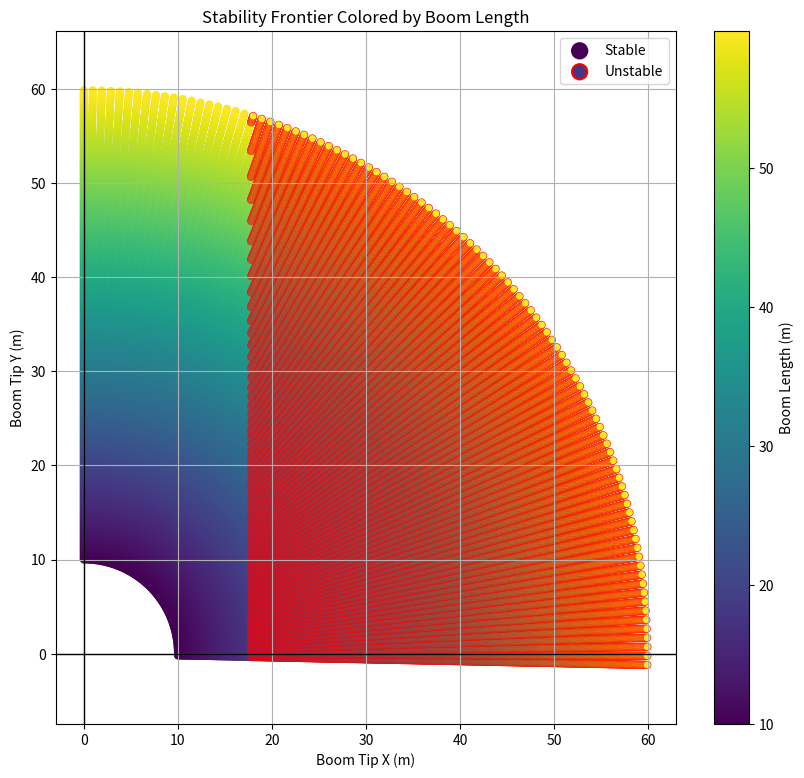
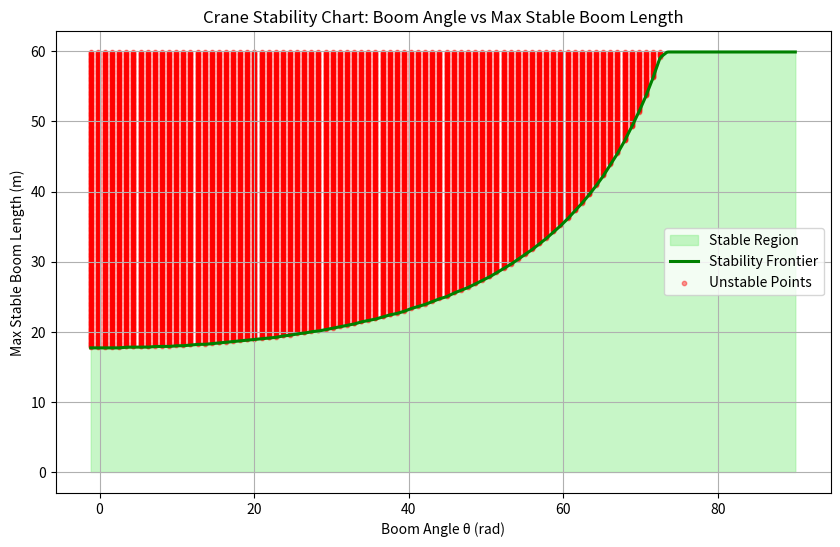
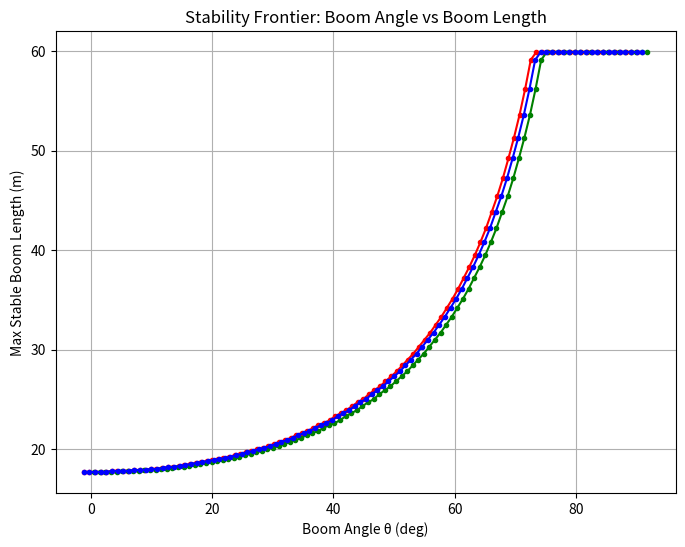
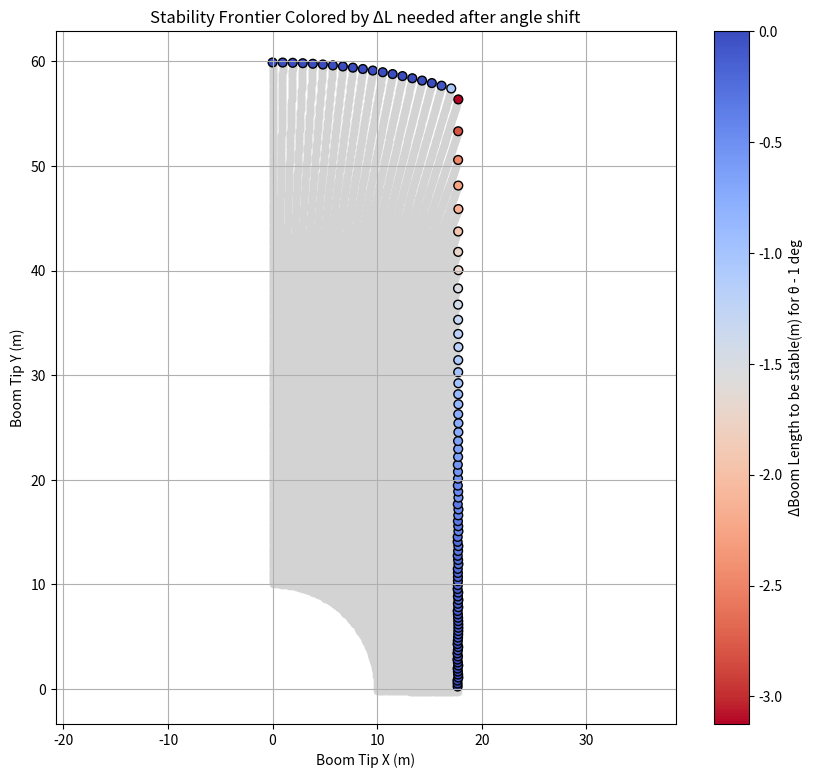
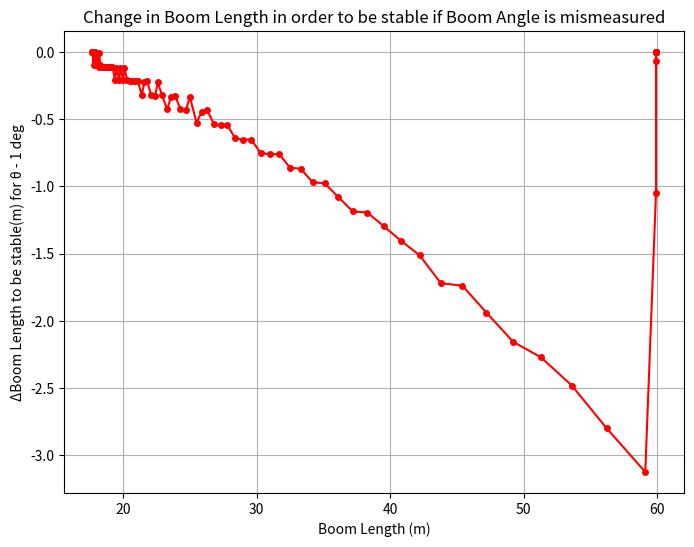
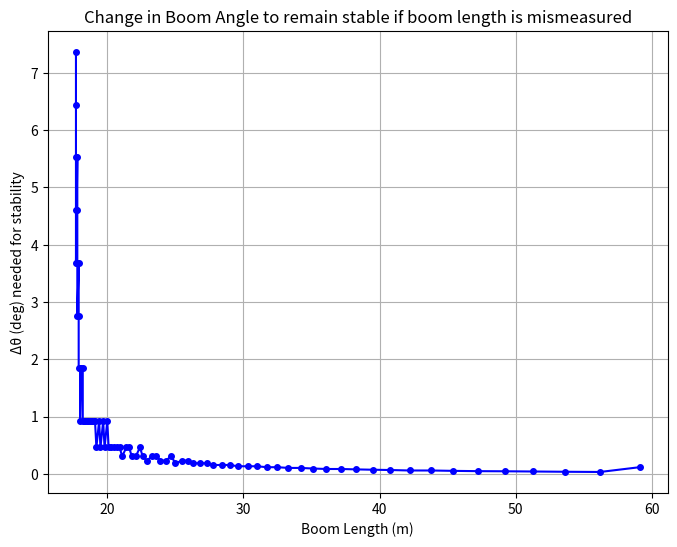
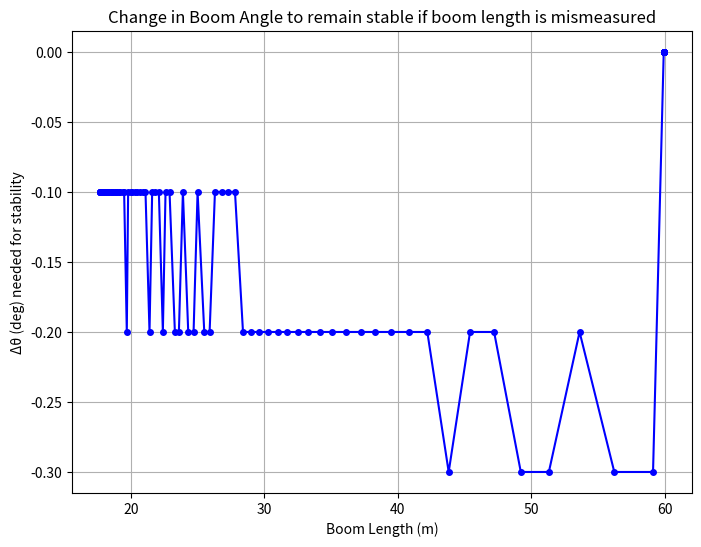
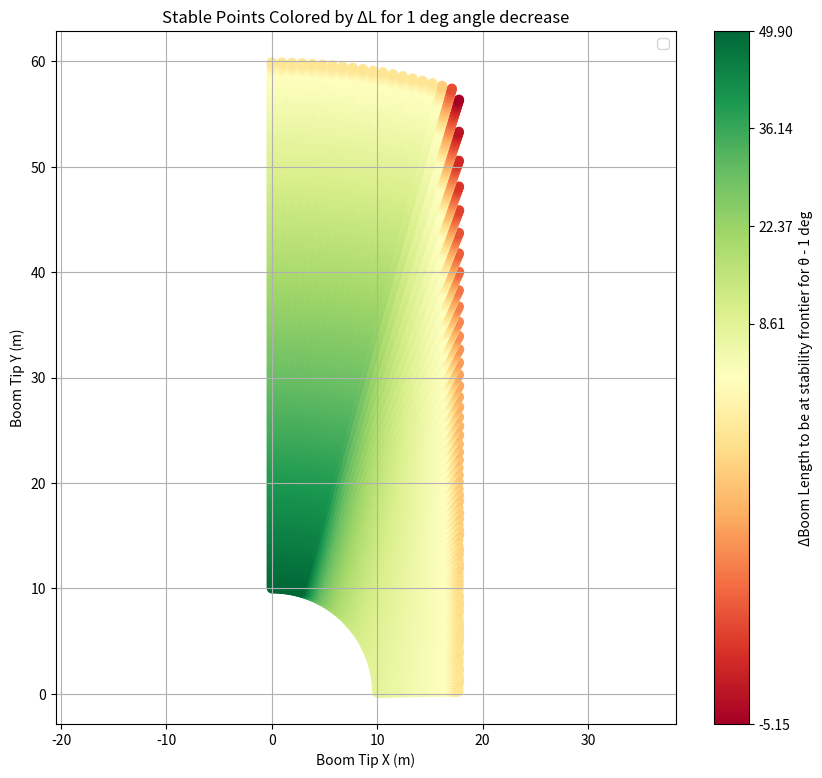
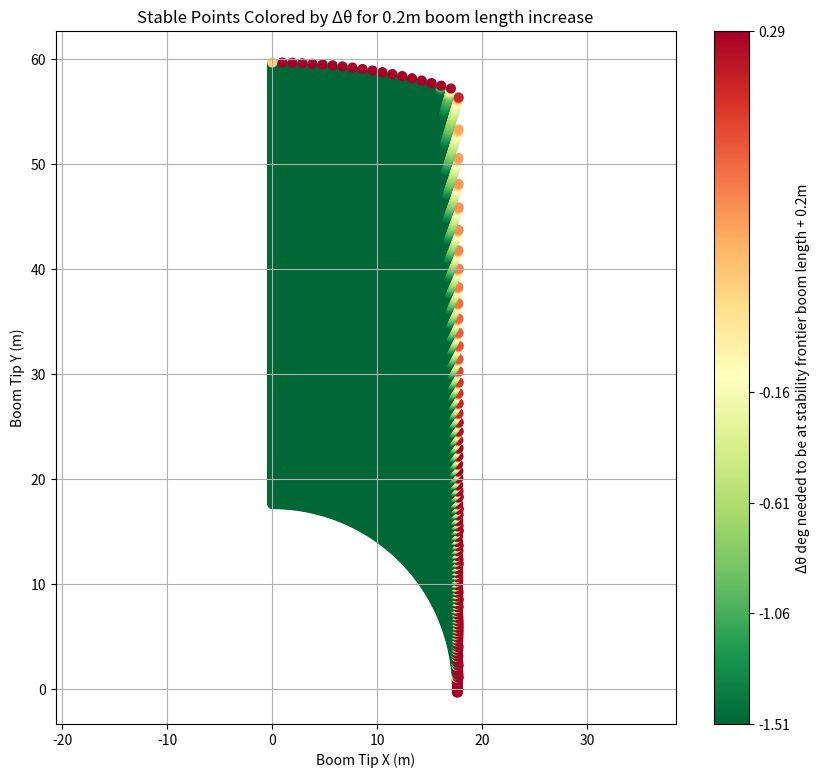
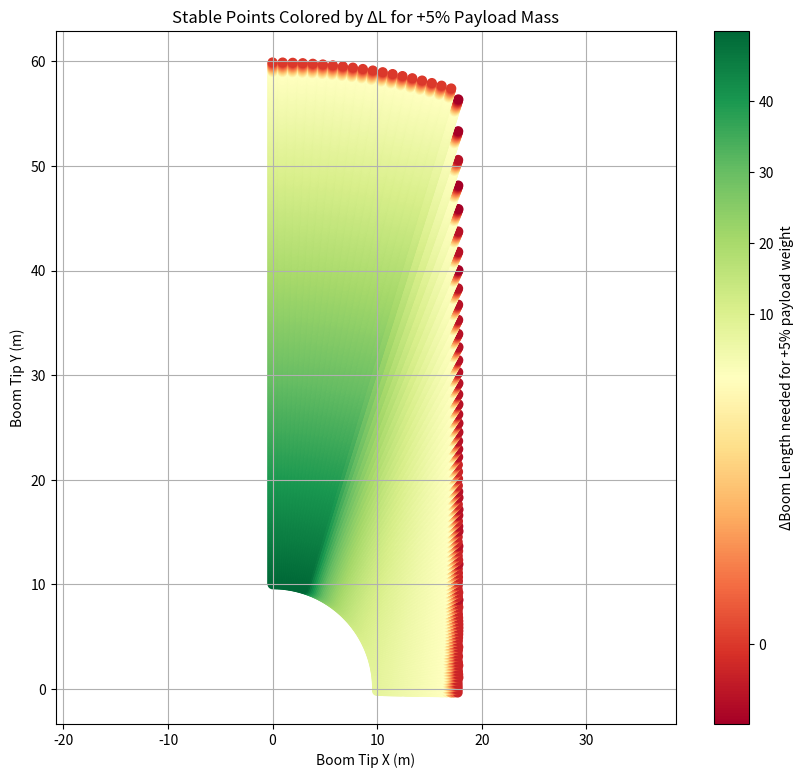

Write Python code to recreate these figures, in order.
import numpy as np
import matplotlib.pyplot as plt
from matplotlib.colors import LinearSegmentedColormap, BoundaryNorm, TwoSlopeNorm
from scipy.interpolate import interp1d

g = 9.81

def compute_frontier_with_stability(
    boom_mass, payload_mass, base_mass,
    alpha, beta, d_base,
    L_min=15.0, L_max=80.0, L_step=3,
    θ_range=np.linspace(0, 1.5, 100)):
    stable_pts = []
    unstable_pts = []
    frontier_pts = []
    frontier_lengths = []
    frontier_thetas = []

    for θ in θ_range:
        max_stable_L = None
        L = L_min

        while L <= L_max:
            x_boom_cg = alpha * L * np.cos(θ)
            x_payload = beta * L * np.cos(θ)

            boom_moment    = boom_mass    * g * (-x_boom_cg)
            payload_moment = payload_mass * g * (-x_payload)
            base_moment    = base_mass    * g * d_base

            net = boom_moment + payload_moment + base_moment

            θ_total = θ
            x_tip = L * np.cos(θ_total)
            y_tip = L * np.sin(θ_total)

            if net > 0:
                stable_pts.append((x_tip, y_tip, L))
                max_stable_L = L
            else:
                unstable_pts.append((x_tip, y_tip, L))

            L += L_step

        if max_stable_L is not None:
            θ_total = θ
            x_f = max_stable_L * np.cos(θ_total)
            y_f = max_stable_L * np.sin(θ_total)
            frontier_pts.append((x_f, y_f))
            frontier_lengths.append(max_stable_L)
            frontier_thetas.append(θ)   

    return (
        np.array(stable_pts),
        np.array(unstable_pts),
        np.array(frontier_pts),
        np.array(frontier_lengths),
        np.array(frontier_thetas)
    )


if __name__ == "__main__":

    boom_mass    = 8000.0
    payload_mass = 500.0
    base_mass    = 20000.0

    alpha = 0.5
    beta  = 1.0
    d_base = 4.0

    boom_m_adj = boom_mass * (1 + 0.0) + 0.0
    payload_m_adj = payload_mass * (1 + 0.0) + 0.0
    base_m_adj = base_mass * (1 + 0.0) + 0.0

    min_len = 10 * (1 + 0.0) + 0.0
    max_len = 60 * (1 + 0.0) + 0.0

    ang_range = np.linspace(-0.02, np.deg2rad(90) * (1 + 0.00) , 100) + 0.0

    stable_pts, unstable_pts, frontier_pts, frontier_lengths, frontier_thetas = compute_frontier_with_stability(
        boom_m_adj, payload_m_adj, base_m_adj,
        alpha, beta, d_base,
        L_min=min_len, L_max=max_len, L_step=0.1,
        θ_range=ang_range,
    )

    # stable_pts2, unstable_pts2, frontier_pts2, frontier_lengths2, frontier_thetas2 = compute_frontier_with_stability(
    #     boom_m_adj, payload_m_adj * 1.176, base_m_adj,
    #     alpha, beta, d_base,
    #     L_min=min_len, L_max=max_len, L_step=0.5,
    #     θ_range=ang_range,
    # )

    # Rainbow stability envelope plot
    plt.figure(figsize=(10,9))
    Ls_stable = stable_pts[:,2]
    Ls_unstable = unstable_pts[:,2]

    # stable
    scatter = plt.scatter(
        stable_pts[:,0], stable_pts[:,1],
        c=Ls_stable,
        cmap="viridis",
        s=30,
        linewidth=0.1,
        label="Stable"
    )
    cmap = plt.get_cmap("viridis")
    norm = plt.Normalize(min(Ls_stable.min(), Ls_unstable.min()), max(Ls_stable.max(), Ls_unstable.max()))

    # unstable
    plt.scatter(
        unstable_pts[:,0], unstable_pts[:,1],
        facecolors=cmap(norm(Ls_unstable)),
        cmap="viridis",
        s=30,
        linewidth=0.4,
        edgecolor='red',
        label="Unstable"
    )

    plt.axhline(0, color='black', linewidth=1)
    plt.axvline(0, color='black', linewidth=1)
    plt.title("Stability Frontier Colored by Boom Length")
    plt.xlabel("Boom Tip X (m)")
    plt.ylabel("Boom Tip Y (m)")
    plt.axis("equal")
    plt.grid(True)

    legend = plt.legend(markerscale=2)
    for handle in legend.legend_handles:
        if hasattr(handle, "set_linewidths"):
            handle.set_linewidths([1.5])

    cbar = plt.colorbar(scatter)
    cbar.set_label("Boom Length (m)")

    # Non-rainbow stability
    plt.figure(figsize=(10,6))
    f = interp1d(frontier_thetas, frontier_lengths, kind='linear', bounds_error=False, fill_value=np.nan)
    θ_fine = np.linspace(frontier_thetas.min(), frontier_thetas.max(), 500)
    L_frontier = f(θ_fine)

    plt.fill_between(np.rad2deg(θ_fine), 0, L_frontier, color='lightgreen', alpha=0.5, label='Stable Region')
    plt.plot(np.rad2deg(θ_fine), L_frontier, color='green', linewidth=2.2, label='Stability Frontier')

    unstable_thetas = np.array([pt[2] for pt in unstable_pts])
    unstable_angles = np.arctan2([pt[1] for pt in unstable_pts], [pt[0] for pt in unstable_pts])
    plt.scatter(np.rad2deg(unstable_angles), unstable_thetas, color='red', s=10, alpha=0.4, label='Unstable Points')

    plt.title("Crane Stability Chart: Boom Angle vs Max Stable Boom Length")
    plt.xlabel("Boom Angle θ (rad)")
    plt.ylabel("Max Stable Boom Length (m)")
    plt.grid(True)
    plt.legend()

    # Shift comparison plot
    plt.figure(figsize=(8, 6))

    plt.plot(np.rad2deg(frontier_thetas), frontier_lengths,'-o', markersize=3, color='red')
    plt.plot(np.rad2deg(frontier_thetas + 0.03), frontier_lengths,'-o', markersize=3, color='green')
    plt.plot(np.rad2deg(frontier_thetas * 1.01), frontier_lengths,'-o', markersize=3, color='blue')

    plt.title("Stability Frontier: Boom Angle vs Boom Length")
    plt.xlabel("Boom Angle θ (deg)")
    plt.ylabel("Max Stable Boom Length (m)")
    plt.grid(True)


    # red/blue frontier delta L plot
    plt.figure(figsize=(10,9))
    plt.scatter(stable_pts[:,0], stable_pts[:,1], c='lightgray', s=20, label='Stable', alpha=0.5)

    f = interp1d(frontier_thetas, frontier_lengths, kind='linear', bounds_error=False, fill_value=np.nan)

    delta_theta = -np.deg2rad(1)
    L_shifted = f(frontier_thetas + delta_theta)
    delta_L = L_shifted - frontier_lengths
    valid = ~np.isnan(delta_L)

    plt.scatter(stable_pts[:,0], stable_pts[:,1], c='lightgray', s=20, alpha=0.5, label='Stable')
    Xf = frontier_pts[:,0]
    Yf = frontier_pts[:,1]

    scatter = plt.scatter(Xf, Yf, c=delta_L, cmap='coolwarm_r', s=40, edgecolor='black')
    plt.colorbar(scatter, label='ΔBoom Length to be stable(m) for θ - 1 deg')

    plt.title("Stability Frontier Colored by ΔL needed after angle shift")
    plt.xlabel("Boom Tip X (m)")
    plt.ylabel("Boom Tip Y (m)")
    plt.axis("equal")
    plt.grid(True)


    # Delta L plot
    plt.figure(figsize=(8,6))
    plt.plot(frontier_lengths[valid], delta_L[valid], '-o', markersize=4, color='red')
    plt.title("Change in Boom Length in order to be stable if Boom Angle is mismeasured")
    plt.xlabel("Boom Length (m)")
    plt.ylabel("ΔBoom Length to be stable(m) for θ - 1 deg")
    plt.grid(True)


    # Delta Theta plot
    plt.figure(figsize=(8,6))
    f_theta_vs_L = interp1d(frontier_lengths, frontier_thetas, kind='linear', bounds_error=False, fill_value=np.nan)
    L_shifted_theta = frontier_lengths + 0.1
    delta_theta_needed = f_theta_vs_L(L_shifted_theta) - frontier_thetas
    valid_theta = ~np.isnan(delta_theta_needed)

    plt.plot(frontier_lengths[valid_theta], np.rad2deg(delta_theta_needed[valid_theta]), '-o', markersize=4, color='blue')
    plt.title("Change in Boom Angle to remain stable if boom length is mismeasured")
    plt.xlabel("Boom Length (m)")
    plt.ylabel("Δθ (deg) needed for stability")
    plt.grid(True)

    # Delta mass plot
    plt.figure(figsize=(8,6))
    stable_pts2, unstable_pts2, frontier_pts2, frontier_lengths2, frontier_thetas2 = compute_frontier_with_stability(
        boom_mass, payload_mass * 1.05, base_mass,
        alpha, beta, d_base,
        min_len, max_len, 0.1,
        ang_range
    )

    f_heavier = interp1d(frontier_thetas, frontier_lengths2, kind='linear', bounds_error=False, fill_value=np.nan)
    L_heavier = f_heavier(frontier_thetas)
    delta_L = L_heavier - frontier_lengths
    valid = ~np.isnan(delta_L)

    plt.plot(frontier_lengths[valid], delta_L[valid], '-o', markersize=4, color='blue')
    plt.title("Change in Boom Angle to remain stable if boom length is mismeasured")
    plt.xlabel("Boom Length (m)")
    plt.ylabel("Δθ (deg) needed for stability")
    plt.grid(True)

    # Rainbow Delta L
    plt.figure(figsize=(10,9))
    f = interp1d(frontier_thetas, frontier_lengths, kind='linear', bounds_error=False, fill_value=np.nan)

    delta_theta = -0.03
    stable_angles = np.arctan2(stable_pts[:,1], stable_pts[:,0])
    L_shifted = f(stable_angles + delta_theta)
    delta_L = L_shifted - stable_pts[:,2]  
    valid = ~np.isnan(delta_L)

    vmin = delta_L[valid].min()  # min value (red)
    vcenter = 1              # value that maps to yellow
    vmax = delta_L[valid].max()  # max value (green)
    norm = TwoSlopeNorm(vmin=vmin, vcenter=vcenter, vmax=vmax)

    scatter = plt.scatter(
        stable_pts[valid,0],
        stable_pts[valid,1],
        c=delta_L[valid],
        cmap='RdYlGn',
        norm=norm,
        s=40)
    
    num_mid_ticks = 3
    mid_ticks = np.linspace(vmin, vmax, num_mid_ticks + 2)
    plt.colorbar(scatter, label='ΔBoom Length to be at stability frontier for θ - 1 deg', ticks=mid_ticks)

    plt.title("Stable Points Colored by ΔL for 1 deg angle decrease")
    plt.xlabel("Boom Tip X (m)")
    plt.ylabel("Boom Tip Y (m)")
    plt.axis("equal")
    plt.grid(True)
    plt.legend()

    # Rainbow delta theta
    plt.figure(figsize=(10,9))
    f = interp1d(frontier_lengths, frontier_thetas, kind='linear', bounds_error=False, fill_value=np.nan)
    L_shifted = stable_pts[:,2] + 0.2
    delta_theta_needed = f(L_shifted) - np.arctan2(stable_pts[:,1], stable_pts[:,0])
    valid = ~np.isnan(delta_theta_needed)

    vmin = delta_theta_needed[valid].min()
    vcenter = -0.1
    vmax = delta_theta_needed[valid].max()

    norm = TwoSlopeNorm(vmin=vmin, vcenter=vcenter, vmax=vmax)

    scatter = plt.scatter(
        stable_pts[valid,0],
        stable_pts[valid,1],
        c=np.rad2deg(delta_theta_needed[valid]),
        cmap='RdYlGn_r',
        norm=norm,
        s=40
    )

    num_mid_ticks = 3
    mid_ticks = np.linspace(vmin, vmax, num_mid_ticks + 2) 
    plt.colorbar(scatter, label='Δθ deg needed to be at stability frontier boom length + 0.2m', ticks=mid_ticks)

    plt.axis("equal")
    plt.grid(True)
    plt.title("Stable Points Colored by Δθ for 0.2m boom length increase")
    plt.xlabel("Boom Tip X (m)")
    plt.ylabel("Boom Tip Y (m)")

    # Rainbow delta mass
    plt.figure(figsize=(10,9))
    f_heavier = interp1d(frontier_thetas, frontier_lengths2, kind='linear', bounds_error=False, fill_value=np.nan)

    stable_angles = np.arctan2(stable_pts[:,1], stable_pts[:,0])
    L_heavier = f_heavier(stable_angles)
    delta_L = L_heavier - stable_pts[:,2]
    valid = ~np.isnan(delta_L)

    vmin = delta_L[valid].min()
    vcenter = 1   
    vmax = delta_L[valid].max()

    norm = TwoSlopeNorm(vmin=vmin, vcenter=vcenter, vmax=vmax)

    scatter = plt.scatter(
        stable_pts[valid,0],
        stable_pts[valid,1],
        c=delta_L[valid],
        cmap='RdYlGn',
        norm=norm,
        s=40
    )

    plt.colorbar(scatter, label='ΔBoom Length needed for +5% payload weight')

    plt.title("Stable Points Colored by ΔL for +5% Payload Mass")
    plt.xlabel("Boom Tip X (m)")
    plt.ylabel("Boom Tip Y (m)")
    plt.axis("equal")
    plt.grid(True)

    plt.show()
